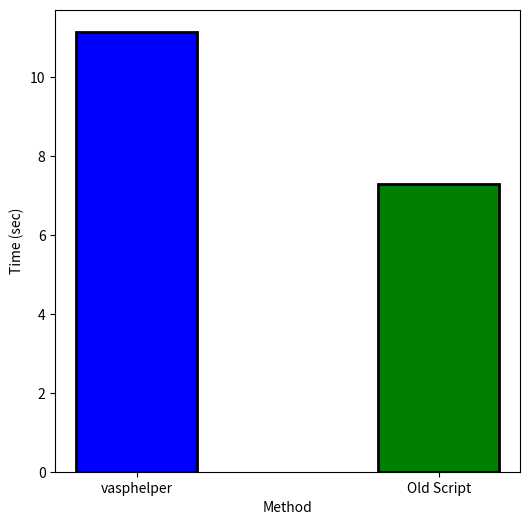

The script that saved this image:
#!/usr/bin/python3

import matplotlib.pyplot as plt
import numpy as np

data = np.array([11.15,7.29])

fig, ax = plt.subplots(1, 1, figsize=(6,6))
ax.bar(['vasphelper', 'Old Script'], data, width = .4, color=['blue','green'], edgecolor='black',linewidth=2)
ax.set_ylabel('Time (sec)')
ax.set_xlabel('Method')

# sub_ax = ax.inset_axes(
#     bounds=(0.15,0.4,0.35,0.5)
# )

# # sub_ax.bar(['vasphelper'], data[0], width = 0.3, color='skyblue', edgecolor='black', linewidth=2)
# # sub_ax.set_ylabel('Time (sec)')
# # sub_ax.set_xlim(-0.3, 0.3)

plt.show()
